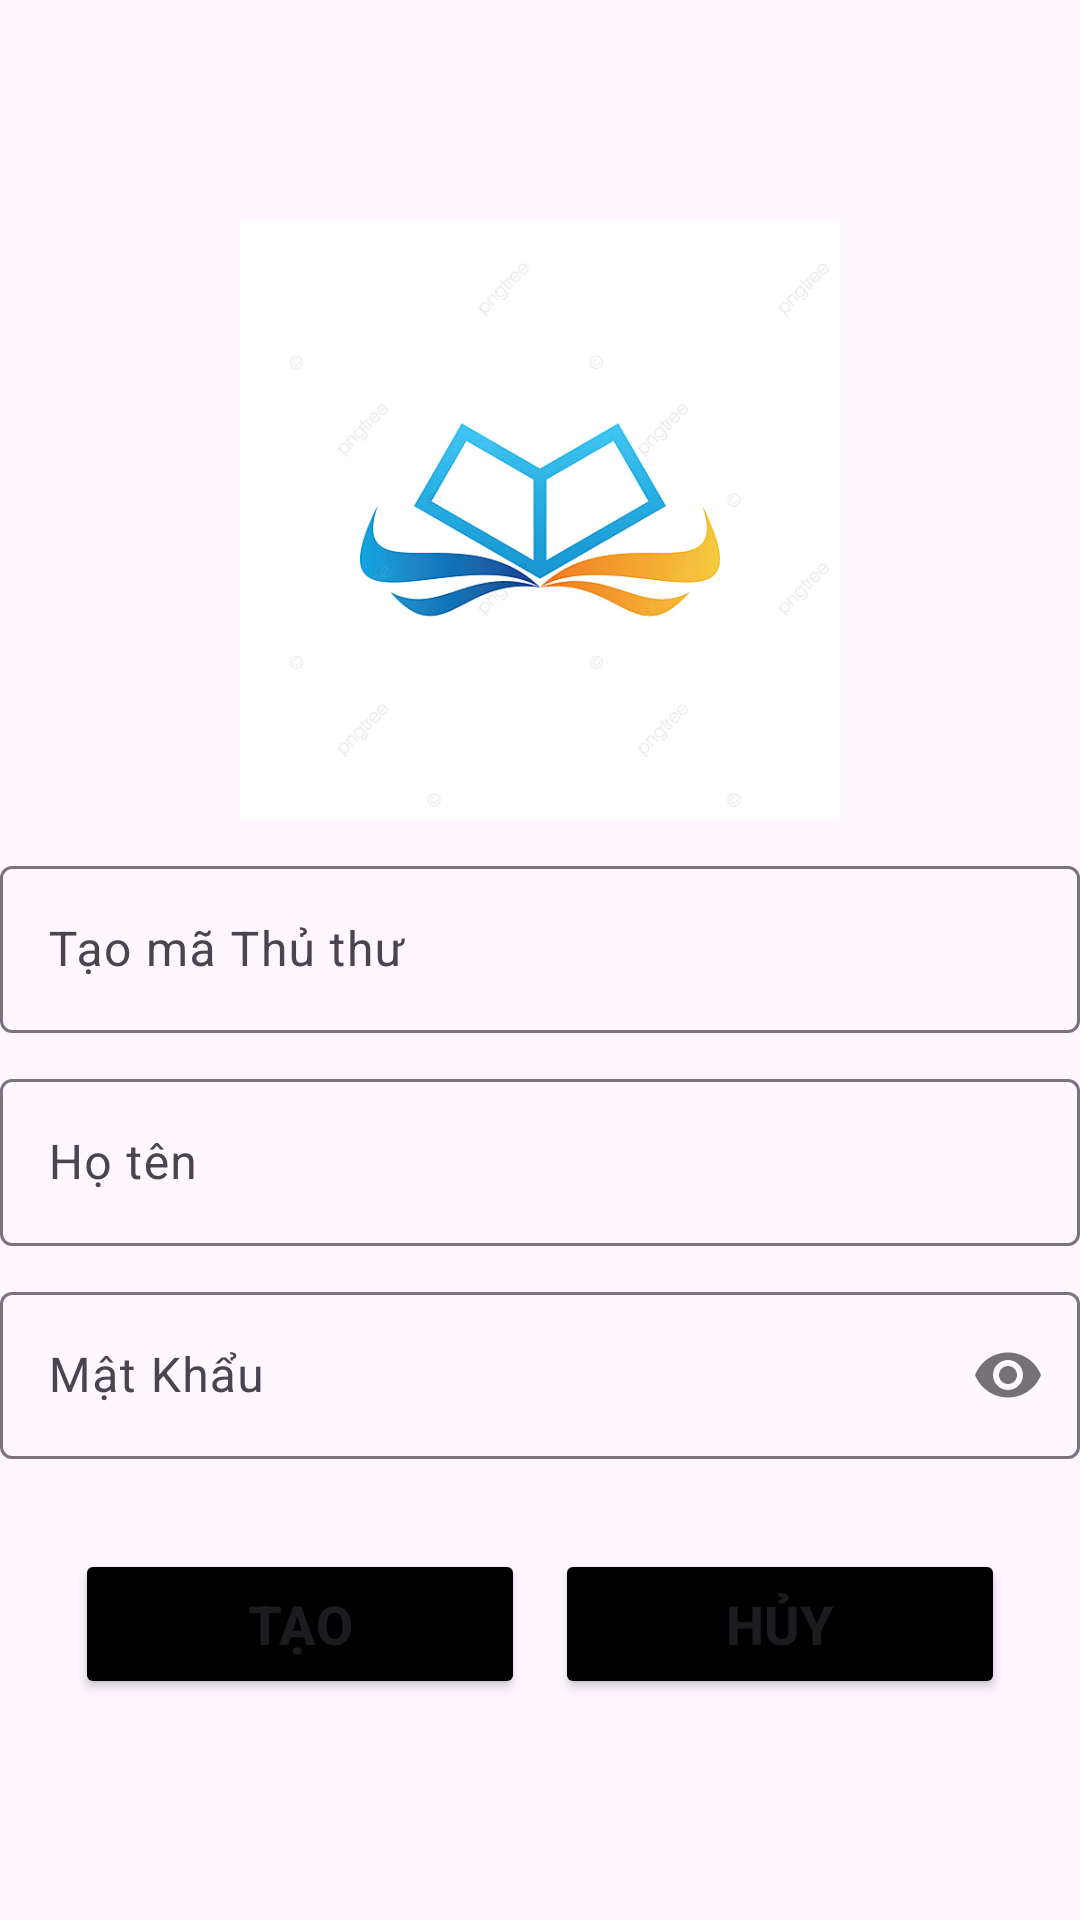

The Android layout XML behind this screen, and the referenced resources:
<!-- AndroidManifest.xml: application theme Theme.MOB2041_hinhnvph42207 -->
<!-- res/layout/fragment_frgadd_user.xml -->
<?xml version="1.0" encoding="utf-8"?>
<LinearLayout xmlns:android="http://schemas.android.com/apk/res/android"
    xmlns:tools="http://schemas.android.com/tools"
    android:layout_width="match_parent"
    android:layout_height="match_parent"
    xmlns:app="http://schemas.android.com/apk/res-auto"
    android:orientation="vertical"
    android:gravity="center"
    tools:context=".Frame.frgaddUser">

    <ImageView
        android:layout_width="200dp"
        android:layout_height="200dp"
        android:layout_marginBottom="10dp"
        android:src="@drawable/img" />

    <com.google.android.material.textfield.TextInputLayout
        android:layout_width="match_parent"
        android:layout_height="wrap_content"
        android:layout_marginBottom="10dp"
        android:id="@+id/in_MaTT">
        <com.google.android.material.textfield.TextInputEditText
            android:layout_width="match_parent"
            android:layout_height="wrap_content"
            android:id="@+id/ed_txtMaTT"
            android:hint="Tạo mã Thủ thư"/>
    </com.google.android.material.textfield.TextInputLayout>

    <com.google.android.material.textfield.TextInputLayout
        android:layout_width="match_parent"
        android:layout_height="wrap_content"
        android:layout_marginBottom="10dp"
        android:id="@+id/in_HoTenTT">
        <com.google.android.material.textfield.TextInputEditText
            android:layout_width="match_parent"
            android:layout_height="wrap_content"
            android:id="@+id/ed_txtHoTenTT"
            android:hint="Họ tên"/>
    </com.google.android.material.textfield.TextInputLayout>

    <com.google.android.material.textfield.TextInputLayout
        android:layout_width="match_parent"
        android:layout_height="wrap_content"
        android:layout_marginBottom="10dp"
        app:passwordToggleEnabled="true"
        android:id="@+id/in_PassTT">
        <com.google.android.material.textfield.TextInputEditText
            android:layout_width="match_parent"
            android:layout_height="wrap_content"
            android:id="@+id/ed_txtPassTT"
            android:inputType="textPassword"
            android:hint="Mật Khẩu"/>
    </com.google.android.material.textfield.TextInputLayout>

    <LinearLayout
        android:layout_width="match_parent"
        android:layout_height="wrap_content"
        android:gravity="center"
        android:layout_marginTop="20dp"
        android:orientation="horizontal">
        <Button
            android:layout_width="150dp"
            android:layout_height="50dp"
            android:layout_marginRight="10dp"
            android:text="Tạo"
            android:textStyle="bold"
            android:textSize="18dp"
            android:backgroundTint="@color/black"
            android:id="@+id/btn_CreateTT"/>
        <Button
            android:layout_width="150dp"
            android:layout_height="50dp"
            android:text="Hủy"
            android:textSize="18dp"
            android:textStyle="bold"
            android:backgroundTint="@color/black"
            android:id="@+id/btn_CancelCreateTT"/>
    </LinearLayout>

</LinearLayout>
<!-- resources referenced by this layout -->
<resources>
  <color name="black">#FF000000</color>
  <!-- drawable img: png bitmap (drawable, 80806 bytes) -->
  <style name="Theme.MOB2041_hinhnvph42207" parent="Base.Theme.MOB2041_hinhnvph42207" />
  <style name="Base.Theme.MOB2041_hinhnvph42207" parent="Theme.Material3.DayNight.NoActionBar">
          
          
      </style>
</resources>
